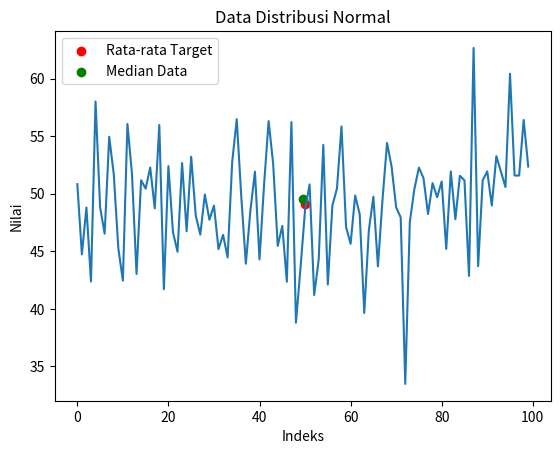

Here is the Python script that generated this plot:
import numpy as np
import matplotlib.pyplot as plt

mean_target = 50
std_dev = 5

# Membuat 100 data acak dengan ketentuan
data = np.random.normal(mean_target, std_dev, 100)

# Menghitung statistik
mean_data = np.mean(data)
std_dev = np.std(data)
median_data = np.median(data)

# Membuat plot
plt.plot(data)
plt.scatter([mean_target], [mean_data], label="Rata-rata Target", color="red")
plt.scatter([median_data], [median_data], label="Median Data", color="green")

# Menampilkan statistik
print(f"Random Data: {data}")
print(f"Rata-rata: {mean_data}")
print(f"Standar Deviasi: {std_dev}")
print(f"Median: {median_data}")

# Menambahkan judul dan label
plt.title('Data Distribusi Normal')
plt.xlabel('Indeks')
plt.ylabel('Nilai')
plt.legend()
plt.show()
